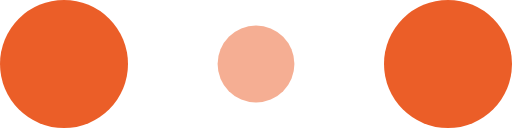
t = 0.00 s
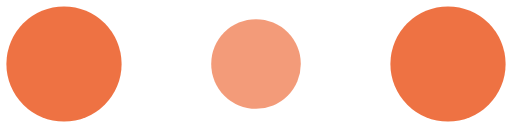
t = 0.10 s
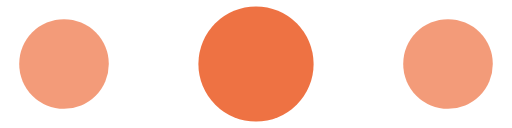
t = 0.30 s
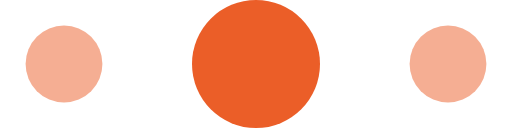
t = 0.40 s
t = 0.50 s: frame unchanged from t = 0.30 s, image omitted
t = 0.70 s: frame unchanged from t = 0.10 s, image omitted

The animated SVG that drew these frames (rendered in a browser with its animation timeline set to each time). Animation: 6 SMIL elements (animate=6); one cycle of 0.80 s, repeats indefinitely.

<!-- By Sam Herbert (@sherb), for everyone. More @ http://goo.gl/7AJzbL -->
<svg width="120" height="30" viewBox="0 0 120 30" xmlns="http://www.w3.org/2000/svg" fill="#EB5E28">
    <circle cx="15" cy="15" r="15">
        <animate attributeName="r" from="15" to="15"
                 begin="0s" dur="0.8s"
                 values="15;9;15" calcMode="linear"
                 repeatCount="indefinite" />
        <animate attributeName="fill-opacity" from="1" to="1"
                 begin="0s" dur="0.8s"
                 values="1;.5;1" calcMode="linear"
                 repeatCount="indefinite" />
    </circle>
    <circle cx="60" cy="15" r="9" fill-opacity="0.3">
        <animate attributeName="r" from="9" to="9"
                 begin="0s" dur="0.8s"
                 values="9;15;9" calcMode="linear"
                 repeatCount="indefinite" />
        <animate attributeName="fill-opacity" from="0.5" to="0.5"
                 begin="0s" dur="0.8s"
                 values=".5;1;.5" calcMode="linear"
                 repeatCount="indefinite" />
    </circle>
    <circle cx="105" cy="15" r="15">
        <animate attributeName="r" from="15" to="15"
                 begin="0s" dur="0.8s"
                 values="15;9;15" calcMode="linear"
                 repeatCount="indefinite" />
        <animate attributeName="fill-opacity" from="1" to="1"
                 begin="0s" dur="0.8s"
                 values="1;.5;1" calcMode="linear"
                 repeatCount="indefinite" />
    </circle>
</svg>